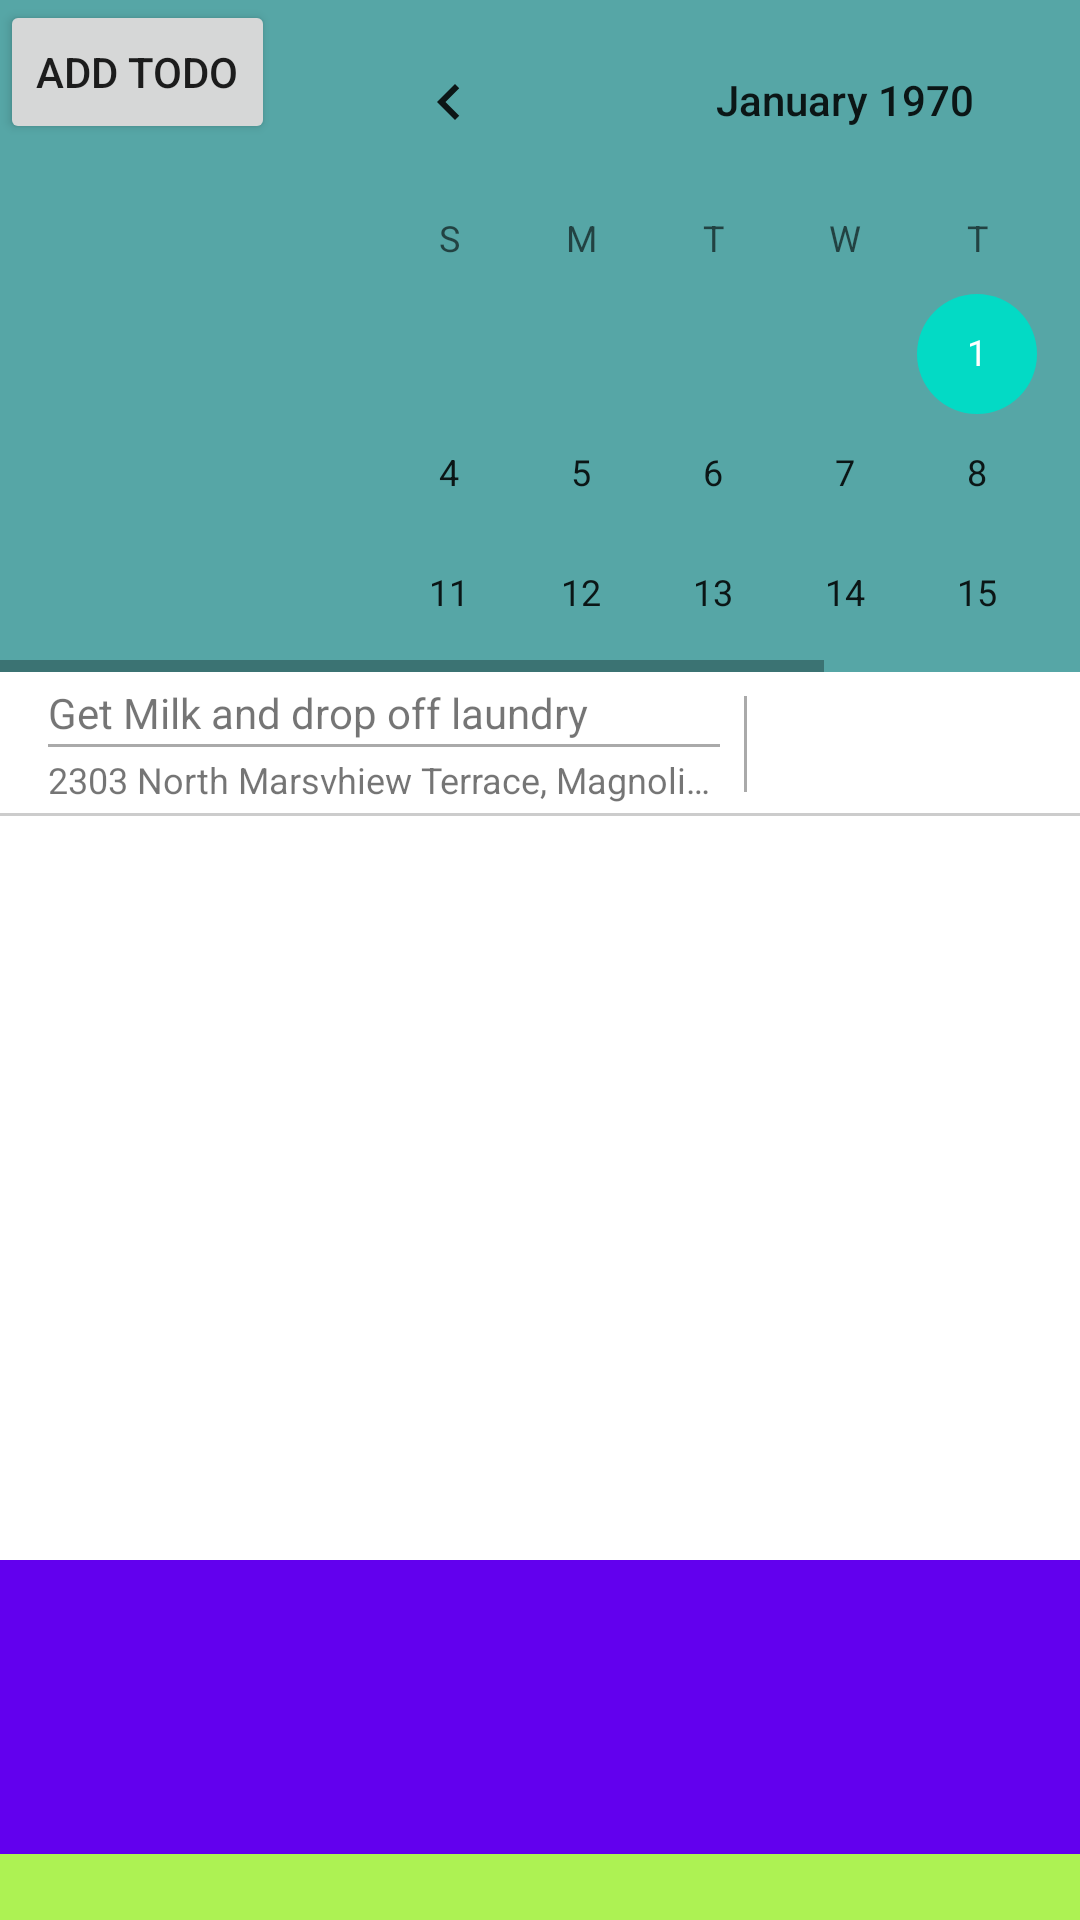

Write the Android layout XML for this screen, with the resource values it uses.
<!-- AndroidManifest.xml: application theme AppTheme -->
<!-- res/layout/activity_front_page.xml -->
<?xml version="1.0" encoding="utf-8"?>
<RelativeLayout xmlns:android="http://schemas.android.com/apk/res/android"
    xmlns:tools="http://schemas.android.com/tools"
    android:layout_width="match_parent"
    android:layout_height="match_parent"
    tools:context="com.adventurousalex.calendargooglemapapiapp.FrontPage">

    
    <LinearLayout
        android:layout_width="match_parent"
        android:layout_height="224dp"
        android:id="@+id/CalMapScroll"
        android:layout_gravity="center_horizontal" >
        <HorizontalScrollView
            android:layout_width="match_parent"
            android:layout_height="match_parent"
            android:background="#56A6A6"
            android:id="@+id/featureView"
            android:weightSum="1">
            <LinearLayout
                android:layout_width="match_parent"
                android:layout_height="match_parent"
                android:orientation="horizontal">

                <Button
                    android:layout_width="wrap_content"
                    android:layout_height="wrap_content"
                    android:text="Add todo"
                    android:id="@+id/toDoAdder"
                    android:onClick="toDoFillerActivity" />

                <CalendarView
                    android:layout_width="match_parent"
                    android:layout_height="match_parent"
                    android:layout_marginLeft="16dp"
                    android:layout_marginRight="16dp"
                    android:id="@+id/calendarView" />




            </LinearLayout>

        </HorizontalScrollView>

    </LinearLayout>

    
    <LinearLayout
        android:layout_width="match_parent"
        android:id="@+id/toDoUsage"
        android:layout_below="@+id/CalMapScroll"
        android:layout_height="296dp"
        android:orientation="vertical">

        
        <ScrollView
            android:layout_width="match_parent"
            android:layout_height="match_parent"
            android:background="#ffffff"
            android:layout_gravity="center_vertical"
            android:id="@+id/ToDoList">
            
            <LinearLayout android:layout_width="match_parent"
                android:layout_height="match_parent"
                android:orientation="vertical"
                android:id="@+id/toDoListContainer">

                
                <RelativeLayout
                    android:layout_width="match_parent"
                    android:layout_height="48dp"
                    android:background="@drawable/customborder"
                    android:layout_alignParentTop="true"
                    android:clickable="true"
                    android:onClick="addToDoEffect">


                    <TextView android:layout_width="wrap_content"
                        android:id="@+id/toDoTitle"
                        android:textSize="14sp"
                        android:layout_height="match_parent"
                        android:layout_marginStart="16dp"
                        android:paddingTop="4dp"
                        android:text="Get Milk and drop off laundry "
                        android:ellipsize="end"
                        android:maxWidth="224dp"
                        android:maxLines="1"
                        android:layout_marginLeft="16dp">
                    </TextView>
                    <View
                        android:layout_marginLeft="16dp"
                        android:layout_marginTop="24dp"
                        android:layout_width="224dp"
                        android:layout_height="1dp"
                        android:background="@android:color/darker_gray"/>
                    <View
                        android:layout_marginLeft="248dp"
                        android:layout_marginTop="8dp"
                        android:layout_marginBottom="8dp"
                        android:layout_width="1dp"
                        android:layout_height="48dp"
                        android:background="@android:color/darker_gray"/>
                    <TextView android:layout_width="224dp"
                        android:textSize="12sp"
                        android:layout_height="match_parent"
                        android:gravity="bottom"
                        android:layout_marginStart="16dp"
                        android:ellipsize="end"
                        android:paddingBottom="4dp"
                        android:text="2303 North Marsvhiew Terrace, Magnolia De"
                        android:layout_marginLeft="16dp"
                        android:maxLines="1">
                    </TextView>


                </RelativeLayout>

            </LinearLayout>



        </ScrollView>
    </LinearLayout>

    
    <LinearLayout
        android:orientation="horizontal"
        android:layout_width="match_parent"
        android:layout_height="match_parent"
        android:background="#ADF253"
        android:layout_alignParentBottom="true"
        android:layout_alignParentLeft="true"
        android:layout_alignParentStart="true"
        android:layout_below="@+id/toDoUsage">

        <android.support.v7.widget.Toolbar
            android:layout_width="match_parent"
            android:layout_height="98dp"
            android:background="?attr/colorPrimary"
            android:theme="?attr/actionBarTheme"
            android:minHeight="?attr/actionBarSize"
            android:id="@+id/toolbar" />
    </LinearLayout>

</RelativeLayout>
<!-- resources referenced by this layout -->
<resources>
  <!-- drawable customborder (drawable) -->
  <?xml version="1.0" encoding="UTF-8"?>
  <layer-list xmlns:android="http://schemas.android.com/apk/res/android">
  <item>
      <shape android:shape="rectangle">
          <solid android:color="#CCCCCC" />
      </shape>
  </item>
  <item android:bottom="1dp">
      <shape android:shape="rectangle">
          <solid android:color="#FFFFFF" />
      </shape>
  </item>
  </layer-list>
  <style name="AppTheme" parent="Theme.AppCompat.Light.NoActionBar">
          
          <item name="colorPrimary">@color/colorPrimary</item>
          <item name="colorPrimaryDark">@color/colorPrimaryDark</item>
          <item name="colorAccent">@color/colorAccent</item>
      </style>
  <!-- not gathered from this repository: default colours our renderer supplied (Android Studio template values) -->
  <color name="colorPrimary">#FF6200EE</color>
  <color name="colorPrimaryDark">#FF3700B3</color>
  <color name="colorAccent">#FF03DAC5</color>
</resources>
